Labelled photos from "images", an image-classification folder in raikilon/logos-recognition. The possible labels are: DHL, FedEx, Mastercard, PayPal, UPS, Visa.

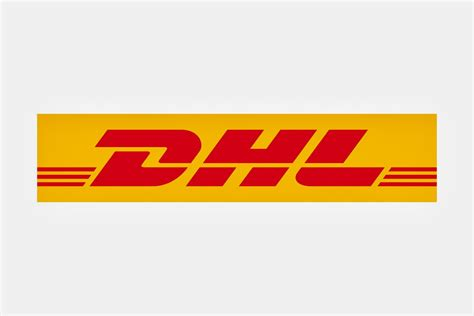
Label: DHL

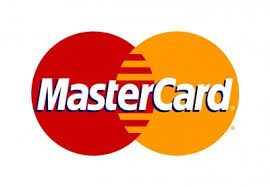
Label: Mastercard

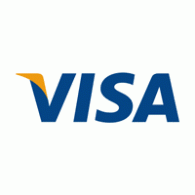
Label: Visa

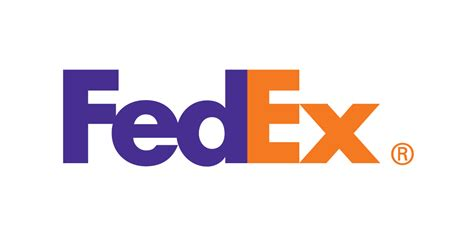
Label: FedEx

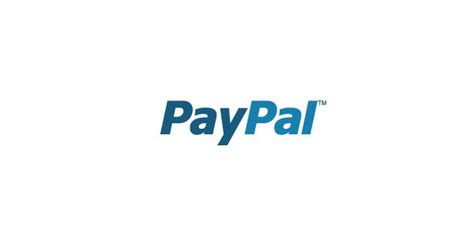
Label: PayPal

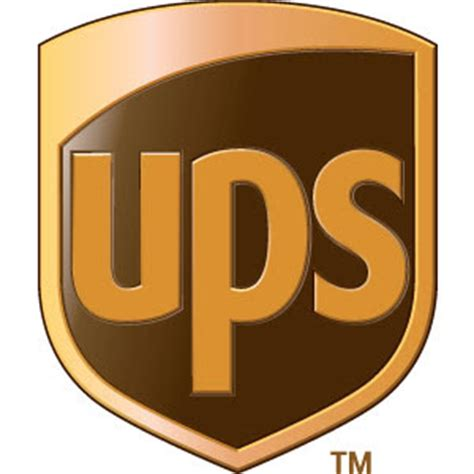
Label: UPS
